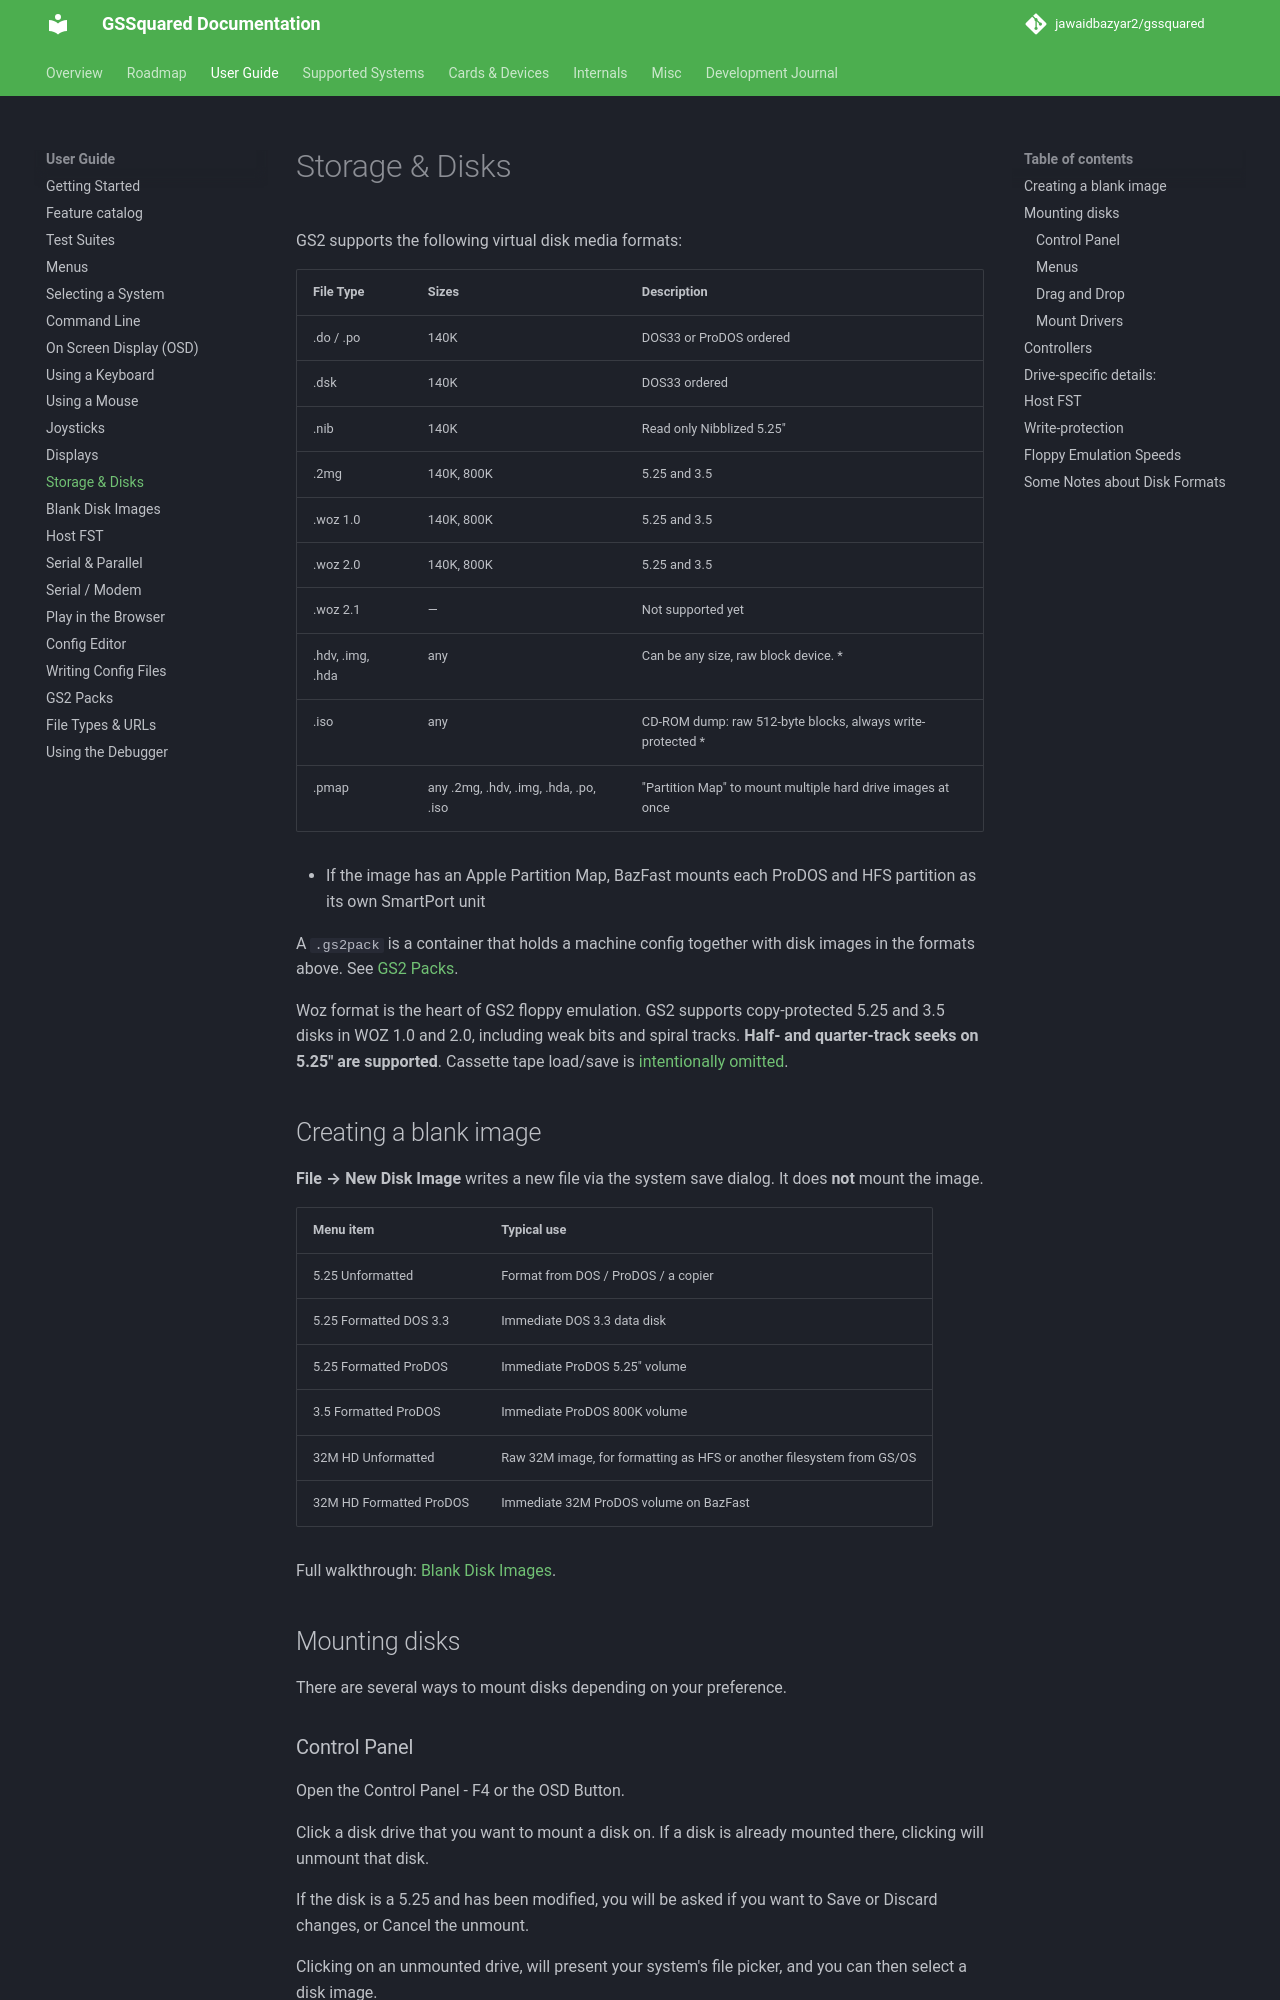

repository: jawaidbazyar2/gssquared · page: Storage/index.html · generator: mkdocs

# Storage & Disks

GS2 supports the following virtual disk media formats:

| File Type | Sizes | Description |
|--|--|--|
| .do / .po | 140K | DOS33 or ProDOS ordered |
| .dsk | 140K | DOS33 ordered |
| .nib | 140K | Read only Nibblized 5.25" |
| .2mg | 140K, 800K | 5.25 and 3.5 |
| .woz 1.0 | 140K, 800K | 5.25 and 3.5 |
| .woz 2.0 | 140K, 800K | 5.25 and 3.5 |
| .woz 2.1 | — | Not supported yet |
| .hdv, .img, .hda | any | Can be any size, raw block device. * |
| .iso | any | CD-ROM dump: raw 512-byte blocks, always write-protected * |
| .pmap | any .2mg, .hdv, .img, .hda, .po, .iso | "Partition Map" to mount multiple hard drive images at once |

* If the image has an Apple Partition Map, BazFast mounts each ProDOS and HFS partition as its own SmartPort unit 

A `.gs2pack` is a container that holds a machine config together with disk images in the formats above. See [GS2 Packs](Gs2Pack.md).

Woz format is the heart of GS2 floppy emulation. GS2 supports copy-protected 5.25 and 3.5 disks in WOZ 1.0 and 2.0, including weak bits and spiral tracks. **Half- and quarter-track seeks on 5.25″ are supported**. Cassette tape load/save is [intentionally omitted](Unimplemented.md).

## Creating a blank image

**File → New Disk Image** writes a new file via the system save dialog. It does **not** mount the image.

| Menu item | Typical use |
|---|---|
| 5.25 Unformatted | Format from DOS / ProDOS / a copier |
| 5.25 Formatted DOS 3.3 | Immediate DOS 3.3 data disk |
| 5.25 Formatted ProDOS | Immediate ProDOS 5.25″ volume |
| 3.5 Formatted ProDOS | Immediate ProDOS 800K volume |
| 32M HD Unformatted | Raw 32M image, for formatting as HFS or another filesystem from GS/OS |
| 32M HD Formatted ProDOS | Immediate 32M ProDOS volume on BazFast |

Full walkthrough: [Blank Disk Images](BlankFloppy.md).

## Mounting disks

There are several ways to mount disks depending on your preference.

### Control Panel

Open the Control Panel - F4 or the OSD Button.

Click a disk drive that you want to mount a disk on. If a disk is already mounted there, clicking will unmount that disk.

If the disk is a 5.25 and has been modified, you will be asked if you want to Save or Discard changes, or Cancel the unmount.

Clicking on an unmounted drive, will present your system's file picker, and you can then select a disk image.

If the disk image is not compatible with that drive, you will see an error at the top of the screen.

Once done, Close the OSD (F4 again or the OSD Button).

### Menus

You can choose a storage device from the menu (**File → Drives**), and mount/unmount images to the device the same as above.

### Drag and Drop

If you drag a file from your operating system Finder / Explorer / Linuxything on top of GS2, the Control Panel will automatically open, and then you can drag the disk image on top of the drive you want to mount on.

In the [browser build](Web.md), mounts use a file picker or drag-drop into an in-memory filesystem. They are **not saved across a page reload**.
